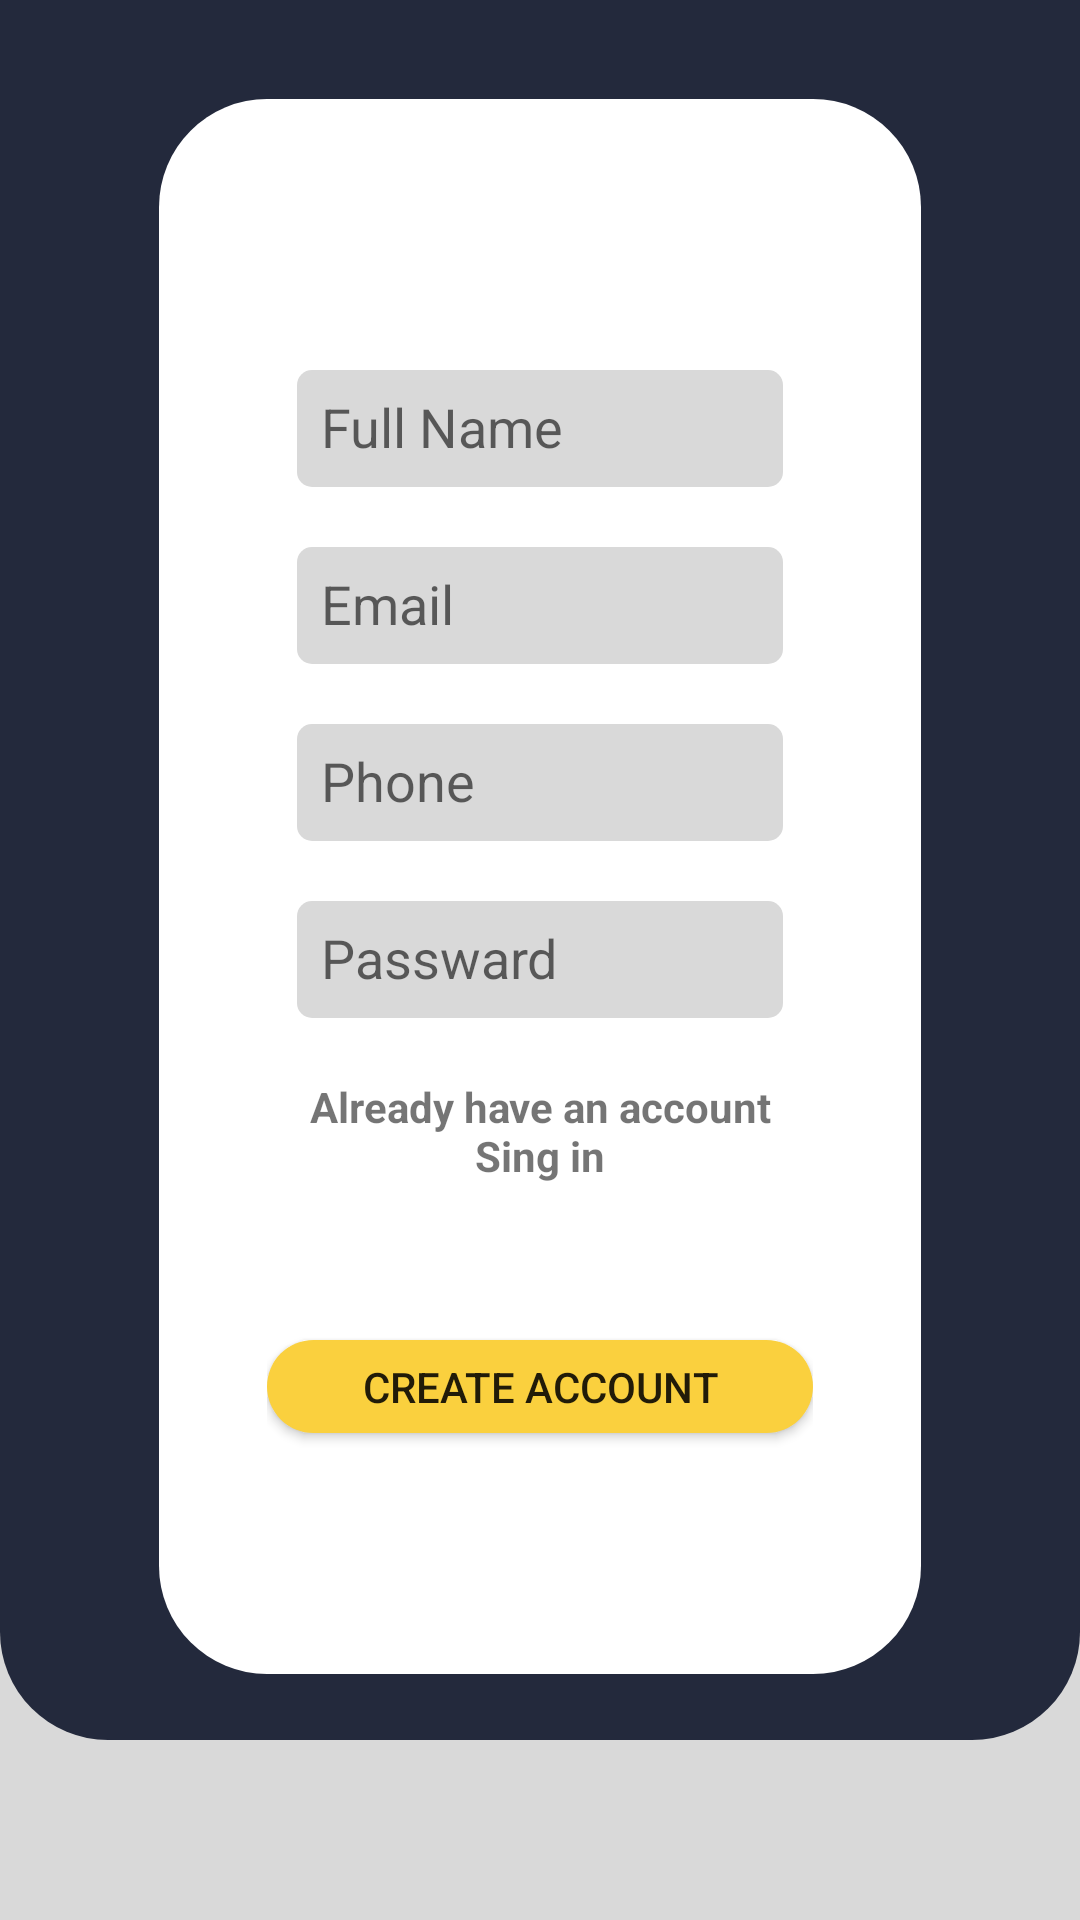

Layout XML and referenced resources for this Android screen:
<!-- AndroidManifest.xml: application theme Theme.ChatApp -->
<!-- res/layout/activity_create_account.xml -->
<?xml version="1.0" encoding="utf-8"?>
<android.support.constraint.ConstraintLayout xmlns:android="http://schemas.android.com/apk/res/android"
    xmlns:app="http://schemas.android.com/apk/res-auto"
    xmlns:tools="http://schemas.android.com/tools"
    android:layout_width="match_parent"
    android:layout_height="match_parent"
    tools:context=".Create_Account"
    android:background="#D9D9D9">


    <LinearLayout
        android:background="@drawable/background"
        android:id="@+id/linearLayout5"
        android:layout_width="match_parent"
        android:layout_height="580dp"

        app:layout_constraintEnd_toEndOf="parent"
        app:layout_constraintStart_toStartOf="parent"
        app:layout_constraintTop_toTopOf="parent"
        android:orientation="horizontal" />
    <LinearLayout
        android:padding="36dp"
        android:gravity="center"
        android:background="@drawable/background_for_loginpage"
        android:id="@+id/linearLayout3"
        android:layout_width="0dp"
        android:layout_height="525dp"
        android:layout_marginStart="53dp"
        android:layout_marginEnd="53dp"
        android:layout_marginBottom="82dp"
        app:layout_constraintBottom_toBottomOf="parent"
        app:layout_constraintEnd_toEndOf="parent"
        app:layout_constraintStart_toStartOf="parent"
        android:orientation="vertical" >

        <EditText
            android:padding="8dp"
            android:background="@drawable/text_bacground"
            android:layout_margin="10dp"
            android:id="@+id/editTextTextPersonName"
            android:layout_width="match_parent"
            android:layout_height="39dp"
            android:ems="10"
            android:inputType="textPersonName"
            android:hint="Full Name" />

        <EditText
            android:padding="8dp"
            android:id="@+id/editTextPhone"
            android:layout_width="wrap_content"
            android:layout_height="39dp"
            android:layout_margin="10dp"
            android:background="@drawable/text_bacground"
            android:ems="10"
            android:hint="Email"
            android:inputType="phone" />

        <EditText
            android:padding="8dp"
            android:id="@+id/editTextTextEmailAddress"
            android:layout_width="wrap_content"
            android:layout_height="39dp"
            android:layout_margin="10dp"
            android:background="@drawable/text_bacground"
            android:ems="10"
            android:hint="Phone"
            android:inputType="textEmailAddress" />


        <EditText
            android:padding="8dp"
            android:background="@drawable/text_bacground"
            android:hint="Passward"
            android:layout_margin="10dp"
            android:id="@+id/editTextTextPassword"
            android:layout_width="match_parent"
            android:layout_height="39dp"
            android:ems="10"
            android:inputType="textPassword" />

        <TextView

            android:textStyle="bold"
            android:layout_margin="10dp"
            android:gravity="center"
            android:id="@+id/textView"
            android:layout_width="match_parent"
            android:layout_height="wrap_content"
            android:text="Already have an account Sing in" />

        <Button
            android:id="@+id/button"
            android:layout_width="182dp"
            android:layout_height="31dp"
            android:layout_marginTop="42dp"
            android:background="@drawable/button_backgound"
            android:text="@string/create_account" />
    </LinearLayout>
</android.support.constraint.ConstraintLayout>
<!-- resources referenced by this layout -->
<resources>
  <!-- drawable background (drawable) -->
  <?xml version="1.0" encoding="utf-8"?>
  <shape xmlns:android="http://schemas.android.com/apk/res/android">
   <solid android:color="#23293C"/>
   <corners android:bottomRightRadius="36dp" android:bottomLeftRadius="36dp"/>
  </shape>
  <!-- drawable background_for_loginpage (drawable) -->
  <?xml version="1.0" encoding="utf-8"?>
  <shape xmlns:android="http://schemas.android.com/apk/res/android">
      <solid android:color="@color/white"
         />
      <corners android:radius="36dp"/>
  
  </shape>
  <!-- drawable button_backgound (drawable) -->
  <?xml version="1.0" encoding="utf-8"?>
  <shape xmlns:android="http://schemas.android.com/apk/res/android">
      <solid android:color="#FAD03E"/>
  <corners android:radius="36dp"/>
  </shape>
  <!-- drawable text_bacground (drawable) -->
  <?xml version="1.0" encoding="utf-8"?>
  <shape xmlns:android="http://schemas.android.com/apk/res/android">
  <solid android:color="#D9D9D9"/>
      <corners android:radius="5dp"/>
  </shape>
  <string name="create_account">Create Account</string>
  <style name="Theme.ChatApp" parent="Theme.AppCompat.DayNight.NoActionBar">
          
          <item name="colorPrimary">@color/purple_500</item>
          <item name="colorPrimaryDark">@color/purple_700</item>
          <item name="colorAccent">@color/teal_200</item>
          <item name="android:windowFullscreen">true</item>
          
      </style>
  <!-- not gathered from this repository: default colours our renderer supplied (Android Studio template values) -->
  <color name="purple_500">#FF6200EE</color>
  <color name="purple_700">#FF3700B3</color>
  <color name="teal_200">#FF03DAC5</color>
  <color name="white">#FFFFFFFF</color>
</resources>
